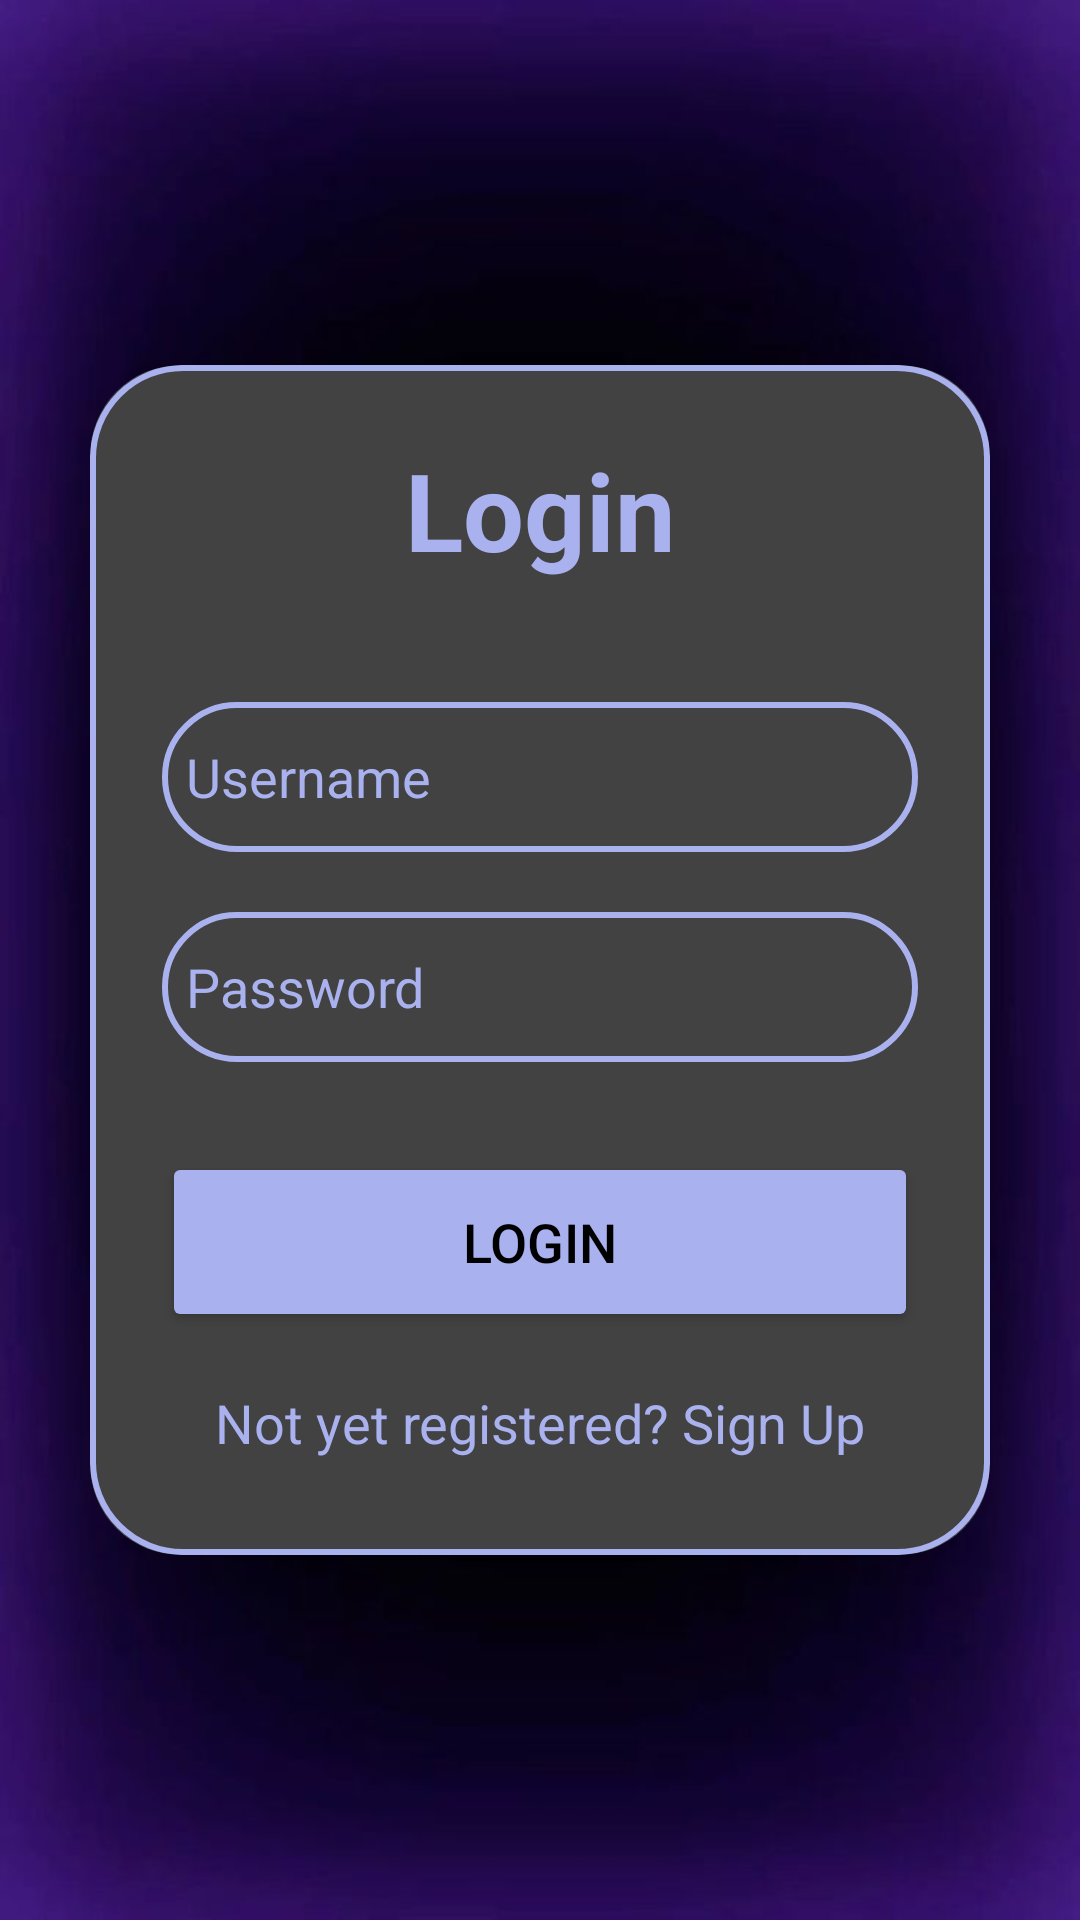

Layout XML and referenced resources for this Android screen:
<!-- AndroidManifest.xml: application theme Theme.UniShare -->
<!-- res/layout/activity_login.xml -->
<?xml version="1.0" encoding="utf-8"?>
<LinearLayout
    xmlns:android="http://schemas.android.com/apk/res/android"
    xmlns:app="http://schemas.android.com/apk/res-auto"
    xmlns:tools="http://schemas.android.com/tools"
    android:id="@+id/main"
    android:layout_width="match_parent"
    android:layout_height="match_parent"
    android:orientation="vertical"
    android:gravity="center"
    android:background="@drawable/background_pic"
    tools:context=".LoginActivity">

    <androidx.cardview.widget.CardView
        android:layout_width="match_parent"
        android:layout_height="wrap_content"
        android:layout_margin="30dp"
        app:cardCornerRadius="30dp"
        app:cardElevation="20dp"
        app:cardBackgroundColor="@color/cardview_dark_background" >

        <LinearLayout
            android:layout_width="match_parent"
            android:layout_height="wrap_content"
            android:layout_gravity="center_horizontal"
            android:background="@drawable/custom_edittext"
            android:orientation="vertical"
            android:padding="24dp"
            tools:ignore="TextSizeCheck">

            <TextView
                android:layout_width="match_parent"
                android:layout_height="wrap_content"
                android:text="@string/login"
                android:textAlignment="center"
                android:textColor="@color/lavander"
                android:textSize="36sp"
                android:textStyle="bold" />

            <EditText
                android:id="@+id/login_username"
                android:layout_width="match_parent"
                android:layout_height="50dp"
                android:layout_marginTop="40dp"
                android:autofillHints="Email"
                android:background="@drawable/custom_edittext"
                android:drawableStart="@drawable/ic_person"
                android:drawablePadding="8dp"
                android:hint="@string/username"
                android:inputType="textEmailAddress"
                android:padding="8dp"
                android:textColor="@color/lavander"
                android:textColorHint="@color/lavander" />

            <EditText
                android:id="@+id/login_password"
                android:layout_width="match_parent"
                android:layout_height="50dp"
                android:layout_marginTop="20dp"
                android:autofillHints="Password"
                android:background="@drawable/custom_edittext"
                android:drawableStart="@drawable/ic_lock"
                android:drawablePadding="8dp"
                android:hint="@string/password"
                android:inputType="textPassword"
                android:padding="8dp"
                android:textColor="@color/lavander"
                android:textColorHint="@color/lavander" />

            <Button
                android:id="@+id/login_button"
                android:layout_width="match_parent"
                android:layout_height="60dp"
                android:layout_marginTop="30dp"
                android:backgroundTint="@color/lavander"
                android:text="@string/login"
                android:textColor="@color/black"
                android:textSize="18sp"
                app:cornerRadius="20dp" />

            <TextView
                android:id="@+id/signupRendirectText"
                android:layout_width="wrap_content"
                android:layout_height="wrap_content"
                android:layout_gravity="center"
                android:layout_marginTop="10dp"
                android:padding="8dp"
                android:text="@string/not_yet_registered_sign_up"
                android:textColor="@color/lavander"
                android:textSize="18sp" />
        </LinearLayout>
    </androidx.cardview.widget.CardView>



</LinearLayout>
<!-- resources referenced by this layout -->
<resources>
  <color name="black">#FF000000</color>
  <color name="lavander">#A9B2EF</color>
  <!-- drawable background_pic: png bitmap (drawable, 19706 bytes) -->
  <!-- drawable custom_edittext (drawable) -->
  <?xml version="1.0" encoding="utf-8"?>
  <shape xmlns:android="http://schemas.android.com/apk/res/android"
      android:shape="rectangle">
  
      <stroke
          android:width="2dp"
          android:color="@color/lavander"
  
          />
  
      <corners
          android:radius="30dp"
          />
  
  </shape>
  <string name="login">Login</string>
  <string name="not_yet_registered_sign_up">Not yet registered? Sign Up</string>
  <string name="password">Password</string>
  <string name="username">Username</string>
  <style name="Theme.UniShare" parent="Theme.MaterialComponents.DayNight.NoActionBar">
          
          <item name="colorPrimary">@color/purple_500</item>
          <item name="colorPrimaryVariant">@color/lavander</item>
          <item name="colorOnPrimary">@color/white</item>
          
          <item name="colorSecondary">@color/teal_200</item>
          <item name="colorSecondaryVariant">@color/teal_700</item>
          <item name="colorOnSecondary">@color/black</item>
          
          <item name="android:statusBarColor">?attr/colorPrimaryVariant</item>
          
      </style>
  <color name="purple_500">#FF6200EE</color>
  <color name="white">#FFFFFFFF</color>
  <color name="teal_200">#FF03DAC5</color>
  <color name="teal_700">#FF018786</color>
</resources>
